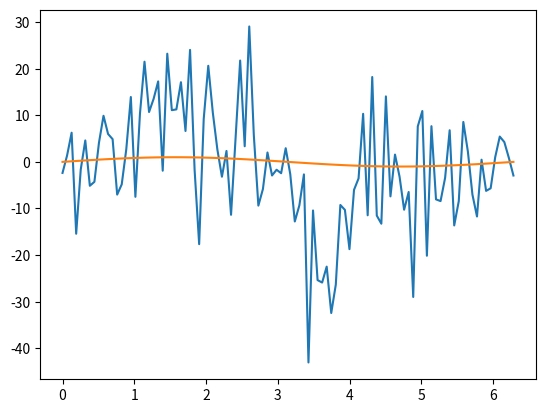

Python code for this plot:
import math
from math import sin
import numpy as np
import matplotlib.pyplot as plt

x=np.linspace(0, 2*math.pi, 50).reshape(-1, 1)
print(x)
date=[]
y=[]
for i in x:
    date.append([sin(i), i])
    y.append(sin(i))
print(y)
"""print(*date, sep="\n")
covariation=np.cov(date, rowvar=False)
vaiation=np.var(x, ddof=0)

print(covariation)
print(vaiation)
meany=np.mean(y)
meanx=np.mean(x)

def optimization(x):
    y= meany+covariation[0][1]/vaiation*(x-meanx)
    return y



Y1=[]

for i in X1:
    Y1.append(optimization(i))


print(Y1)"""

"""k=(x[0:None])
print(k)
plt.plot(X1, Y1)
plt.plot(x, y)
plt.show()"""

def rbf_kernel(x1, x2, sigma=1, l=1):
    result=[]
    for i1 in x1:
        row=[]
        for i2 in x2:
            row.append(sigma ** 2 * math.exp(-(i1-i2)**2 / (2 * l ** 2)))
        result.append(row)
    return result

"""print(
*rbf_kernel(x, y), sep="\n"
)"""

X1=np.linspace(0, 2*math.pi, 100).reshape(-1, 1)

def optimization_1(x, y, X):
    covXx = rbf_kernel(X, x)[0]
    print()
    print(covXx)
    covxx = rbf_kernel(x, x)
    print(covxx)
    Meanx = np.mean(X)
    Meany =np.mean(y)
    qw=[i-Meany for i in y]
    print("среднее",Meany)

    print(covXx @ np.linalg.inv(covxx) )

    y = covXx @ np.linalg.inv(covxx) @ qw


    return y

Y1=[]

for i in X1:
    Y1.append(optimization_1(x, y, [i]))
    #print(optimization_1(x, y, [i]))


print("y1", Y1)
plt.plot(X1, Y1)
plt.plot(x, y)
plt.show()
